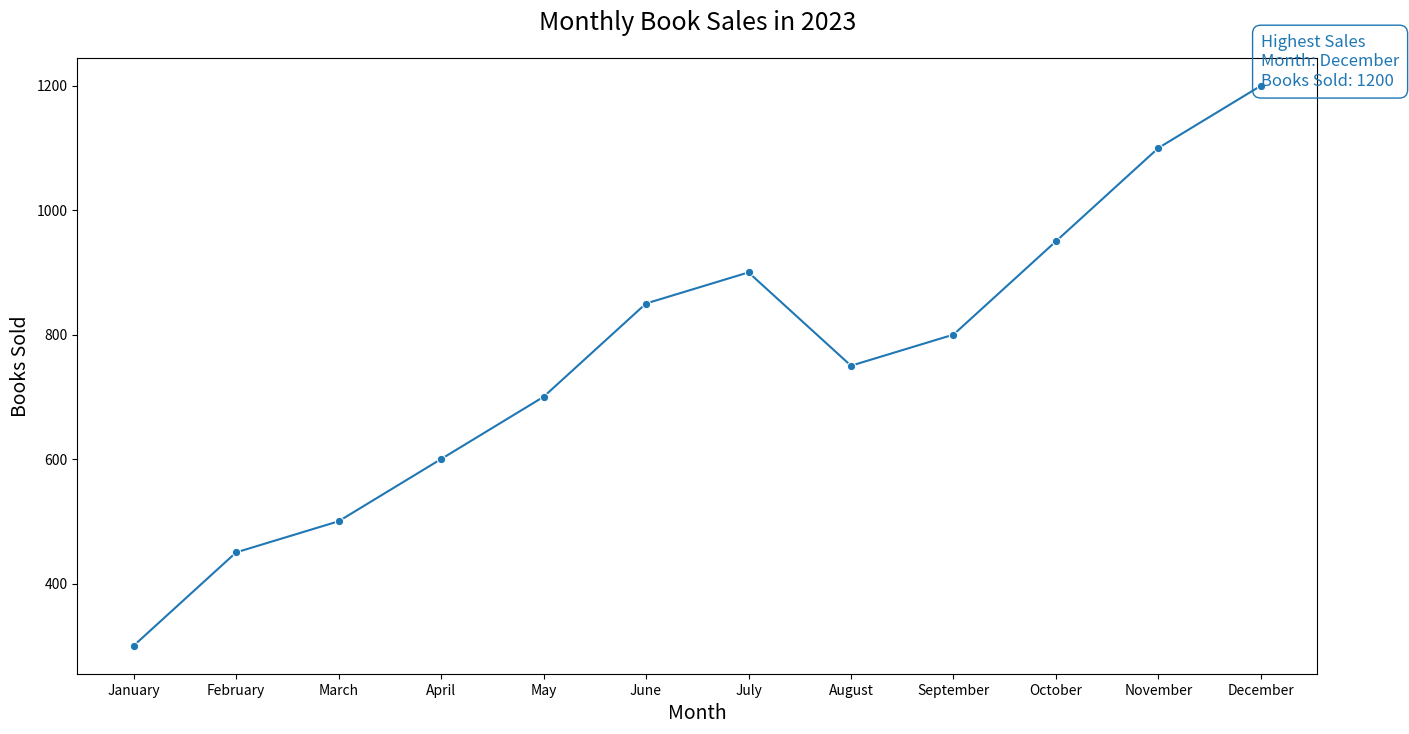

The script that saved this image:

import pandas as pd
import seaborn as sns
import matplotlib.pyplot as plt

# Data
data = {
    'Month': ['January', 'February', 'March', 'April', 'May', 'June', 'July', 
              'August', 'September', 'October', 'November', 'December'],
    'Books Sold': [300, 450, 500, 600, 700, 850, 900, 
                   750, 800, 950, 1100, 1200]
}

# Create a DataFrame
df = pd.DataFrame(data)

# Convert 'Month' to categorical type with order
df['Month'] = pd.Categorical(df['Month'], categories=data['Month'], ordered=True)

# Line chart
plt.figure(figsize=(16, 8))
sns.lineplot(x='Month', y='Books Sold', data=df, color="#1f77b4", marker='o')

# Add annotation for the highest data point
max_value = df['Books Sold'].max()
max_month = df[df['Books Sold'] == max_value]['Month'].values[0]
plt.text(x = max_month, y = max_value,
         s = 'Highest Sales\nMonth: {}\nBooks Sold: {}'.format(max_month, max_value),
         fontdict = dict(color='#1f77b4', size=12),
         bbox=dict(facecolor='none', edgecolor='#1f77b4', boxstyle='round,pad=0.5'))

# Set chart title and labels
plt.title('Monthly Book Sales in 2023', fontsize=18, pad=20)
plt.xlabel('Month', fontsize=14)
plt.ylabel('Books Sold', fontsize=14)

# Show the plot
plt.show()
